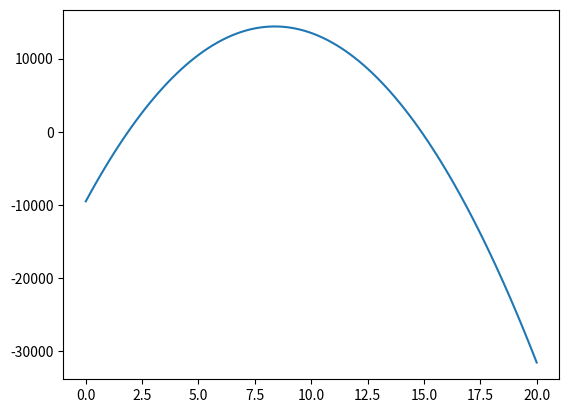

Write Python code to recreate this figure.
# f(x) = -340x² + 5700x - 9500

import matplotlib.pyplot as plt
import numpy as np

x = np.linspace(0, 20, 100)

f = -340*x**2 + 5700*x - 9500

plt.plot(x, f)   # gera um gráfico
plt.show()       # mostra o gráfico